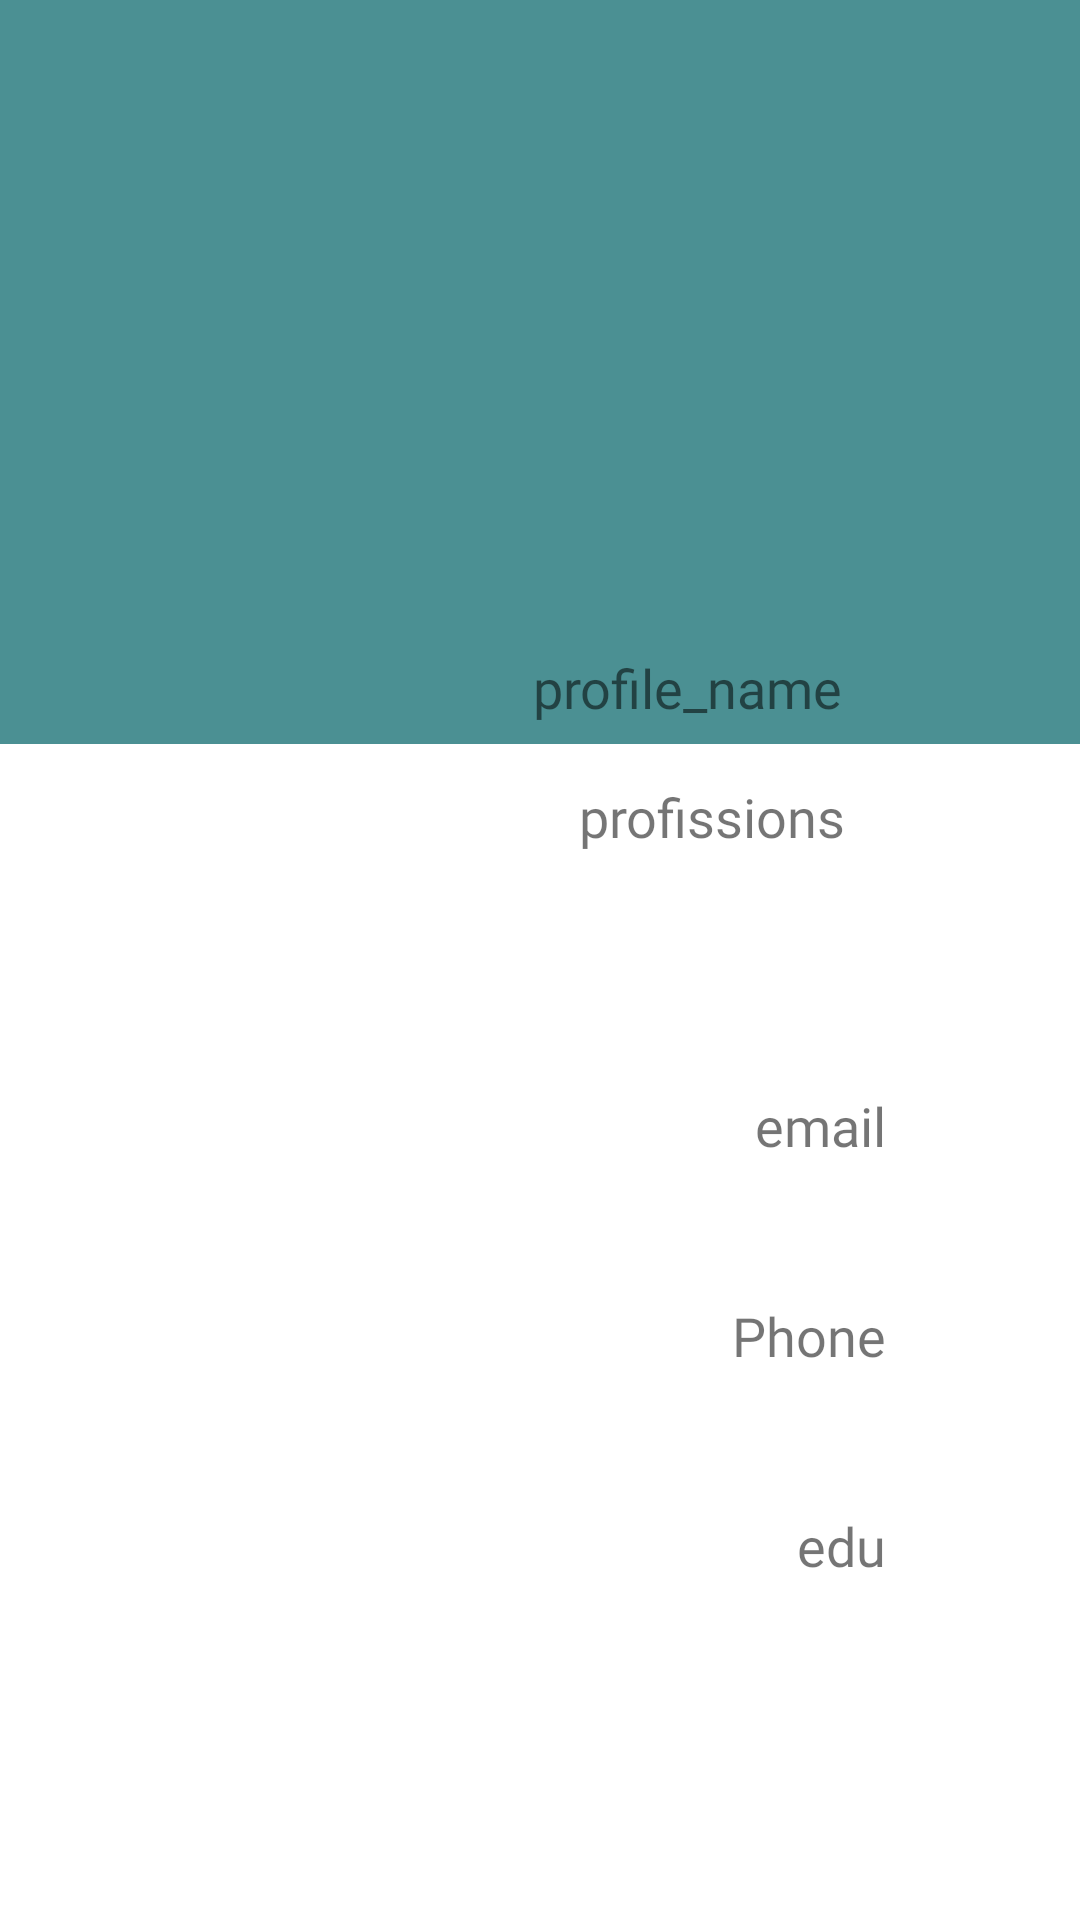

Produce the Android XML layout that renders to this screen, including the resource entries it uses.
<!-- AndroidManifest.xml: application theme Theme.HairMe -->
<!-- res/layout/fragment_profile.xml -->
<?xml version="1.0" encoding="utf-8"?>
<FrameLayout xmlns:android="http://schemas.android.com/apk/res/android"
    xmlns:tools="http://schemas.android.com/tools"
    android:layout_width="match_parent"
    android:layout_height="match_parent"
    android:layoutDirection="ltr"
    xmlns:app="http://schemas.android.com/apk/res-auto"
    tools:context=".Fragments.ProfileFragment">

    <androidx.constraintlayout.widget.ConstraintLayout
        android:layout_width="match_parent"
        android:layout_height="match_parent">

        <View
            android:id="@+id/cardView"
            android:layout_width="417dp"
            android:layout_height="248dp"
            android:background="#4B9093"
            android:contextClickable="true"
            app:layout_constraintEnd_toEndOf="parent"
            app:layout_constraintHorizontal_bias="1.0"
            app:layout_constraintStart_toStartOf="parent"
            app:layout_constraintTop_toTopOf="parent" />

        <com.google.android.material.imageview.ShapeableImageView
            android:id="@+id/userprofile"
            android:layout_width="150dp"
            android:layout_height="150dp"
            android:layout_marginStart="150dp"
            android:layout_marginTop="8dp"
            android:layout_marginBottom="8dp"
            android:adjustViewBounds="true"
            android:background="@drawable/ic_baseline_account_circle_24"
            android:layoutDirection="rtl"
            android:overScrollMode="always"
            android:scaleType="centerCrop"
            app:layout_constraintBottom_toBottomOf="@+id/cardView"
            app:layout_constraintEnd_toEndOf="parent"
            app:layout_constraintHorizontal_bias="0.65"
            app:layout_constraintStart_toStartOf="parent"
            app:layout_constraintTop_toBottomOf="@+id/cardView"
            app:shapeAppearanceOverlay="@style/circleImageView" />

        <TextView
            android:id="@+id/profile_name"
            android:layout_width="129dp"
            android:layout_height="23dp"
            android:layout_gravity="left"
            android:layout_marginBottom="8dp"
            android:elevation="0dp"
            android:fontFamily="@font/tajawal_medium"
            android:gravity="center"
            android:overScrollMode="always"
            android:text="profile_name"
            android:textSize="18sp"
            app:layout_constraintBottom_toTopOf="@+id/profissions"
            app:layout_constraintEnd_toEndOf="@+id/cardView"
            app:layout_constraintHorizontal_bias="0.77"
            app:layout_constraintStart_toStartOf="@+id/cardView"
            app:layout_constraintTop_toTopOf="@+id/cardView"
            app:layout_constraintVertical_bias="0.947" />

        <TextView
            android:id="@+id/profissions"
            android:layout_width="wrap_content"
            android:layout_height="wrap_content"
            android:layout_gravity="left"
            android:layout_marginTop="12dp"
            android:elevation="0dp"
            android:fontFamily="@font/tajawal_medium"
            android:gravity="center"
            android:text="profissions"
            android:textSize="18sp"
            app:layout_constraintEnd_toEndOf="parent"
            app:layout_constraintHorizontal_bias="0.22"
            app:layout_constraintStart_toEndOf="@+id/userprofile"
            app:layout_constraintTop_toBottomOf="@+id/cardView" />


        <LinearLayout
            android:layout_width="404dp"
            android:layout_height="0dp"
            android:layoutDirection="rtl"
            android:orientation="vertical"
            android:padding="20dp"
            app:layout_constraintBottom_toBottomOf="parent"
            app:layout_constraintEnd_toStartOf="@+id/guideline8"
            app:layout_constraintHorizontal_bias="0.0"
            app:layout_constraintStart_toStartOf="parent"
            app:layout_constraintTop_toBottomOf="@+id/userprofile"
            app:layout_constraintVertical_bias="0.0">

            <TextView
                android:id="@+id/email"
                android:layout_width="match_parent"
                android:layout_height="50dp"
                android:layout_gravity="center"
                android:layout_marginStart="10dp"
                android:layout_marginTop="20dp"
                android:elevation="0dp"
                android:fontFamily="@font/tajawal_medium"
                android:paddingStart="30dp"
                android:text="email"
                android:textDirection="rtl"
                android:textSize="18sp" />

            <TextView
                android:id="@+id/phone"
                android:layout_width="match_parent"
                android:layout_height="50dp"
                android:layout_gravity="center"
                android:layout_marginStart="10dp"
                android:layout_marginTop="20dp"
                android:elevation="0dp"
                android:fontFamily="@font/tajawal_medium"
                android:paddingStart="30dp"
                android:text="Phone"
                android:textDirection="rtl"
                android:textSize="18sp" />

            <TextView
                android:id="@+id/edu"
                android:layout_width="match_parent"
                android:layout_height="50dp"
                android:layout_gravity="center"
                android:layout_marginStart="10dp"
                android:layout_marginTop="20dp"
                android:elevation="0dp"
                android:fontFamily="@font/tajawal_medium"
                android:paddingStart="30dp"
                android:text="edu"
                android:textDirection="rtl"
                android:textSize="18sp" />


            <TextView
                android:id="@+id/gender1"
                android:layout_width="match_parent"
                android:layout_height="0dp"
                android:layout_gravity="center"
                android:layout_marginStart="10dp"
                android:layout_marginTop="20dp"
                android:elevation="0dp"
                android:fontFamily="@font/tajawal_medium"
                android:text="gender"
                android:textDirection="rtl"
                android:textSize="18sp" />
        </LinearLayout>

        <androidx.constraintlayout.widget.Guideline
            android:id="@+id/guideline6"
            android:layout_width="wrap_content"
            android:layout_height="wrap_content"
            android:orientation="horizontal"
            app:layout_constraintGuide_begin="20dp" />

        <androidx.constraintlayout.widget.Guideline
            android:id="@+id/guideline7"
            android:layout_width="wrap_content"
            android:layout_height="wrap_content"
            android:orientation="vertical"
            app:layout_constraintGuide_begin="20dp" />

        <androidx.constraintlayout.widget.Guideline
            android:id="@+id/guideline8"
            android:layout_width="wrap_content"
            android:layout_height="wrap_content"
            android:orientation="vertical"
            app:layout_constraintGuide_begin="380dp" />

        <androidx.constraintlayout.widget.Guideline
            android:id="@+id/guideline9"
            android:layout_width="wrap_content"
            android:layout_height="wrap_content"
            android:orientation="horizontal"
            app:layout_constraintGuide_begin="20dp" />


    </androidx.constraintlayout.widget.ConstraintLayout>



</FrameLayout>
<!-- resources referenced by this layout -->
<resources>
  <style name="circleImageView" parent="ShapeAppearance.MaterialComponents.MediumComponent">
          <item name="cornerFamily">rounded</item>
          <item name="cornerSize">50%</item>
      </style>
  <style name="Theme.HairMe" parent="Theme.MaterialComponents.DayNight.NoActionBar">
          
          <item name="colorPrimary">@color/purple_500</item>
          <item name="colorPrimaryVariant">@color/purple_700</item>
          <item name="colorOnPrimary">@color/white</item>
          
          <item name="colorSecondary">@color/teal_200</item>
          <item name="colorSecondaryVariant">@color/teal_700</item>
          <item name="colorOnSecondary">@color/black</item>
          
          <item name="android:statusBarColor" tools:targetApi="l">?attr/colorPrimaryVariant</item>
          
      </style>
  <color name="purple_500">#9E2C6A</color>
  <color name="purple_700">#B87F9E</color>
  <color name="white">#FFFFFFFF</color>
  <color name="teal_200">#B15F8C</color>
  <color name="teal_700">#FF018786</color>
  <color name="black">#FF000000</color>
</resources>
